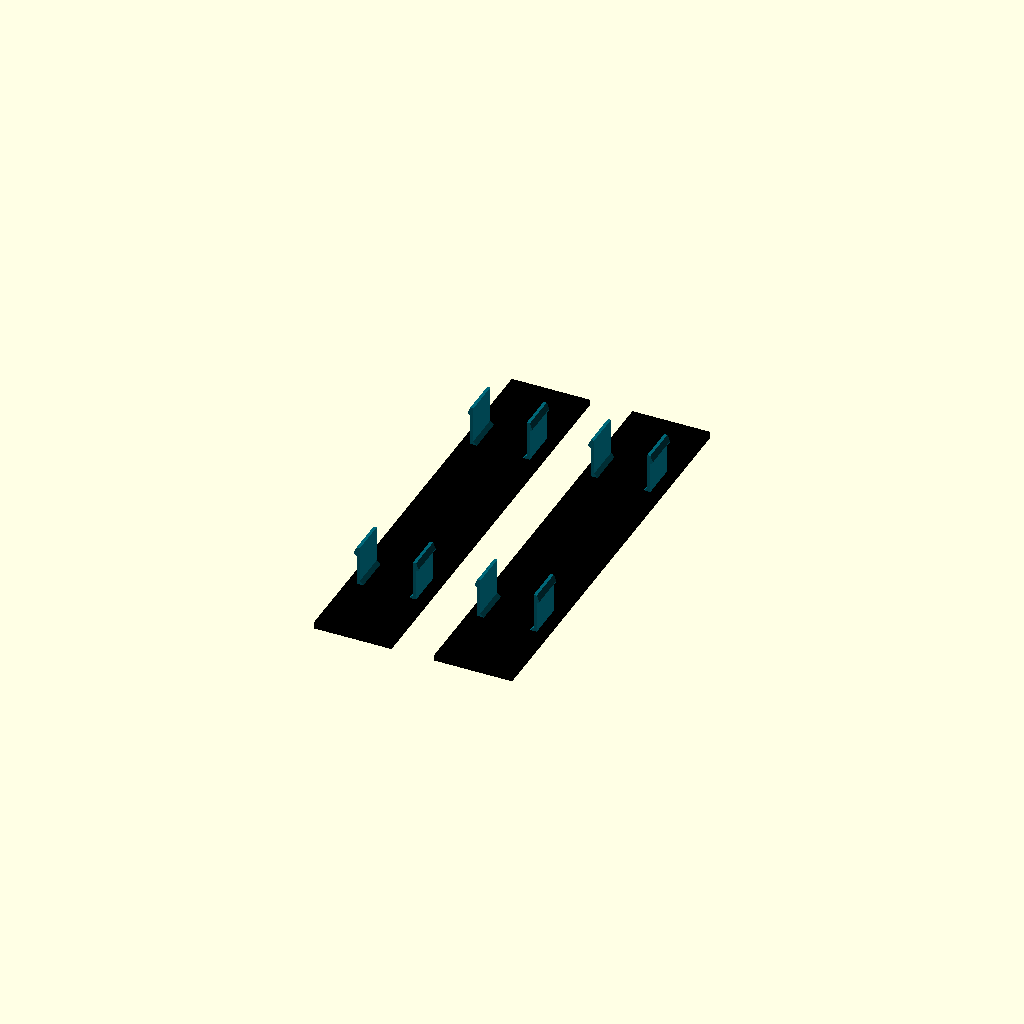
Cell 1 — every parameter at its default value.
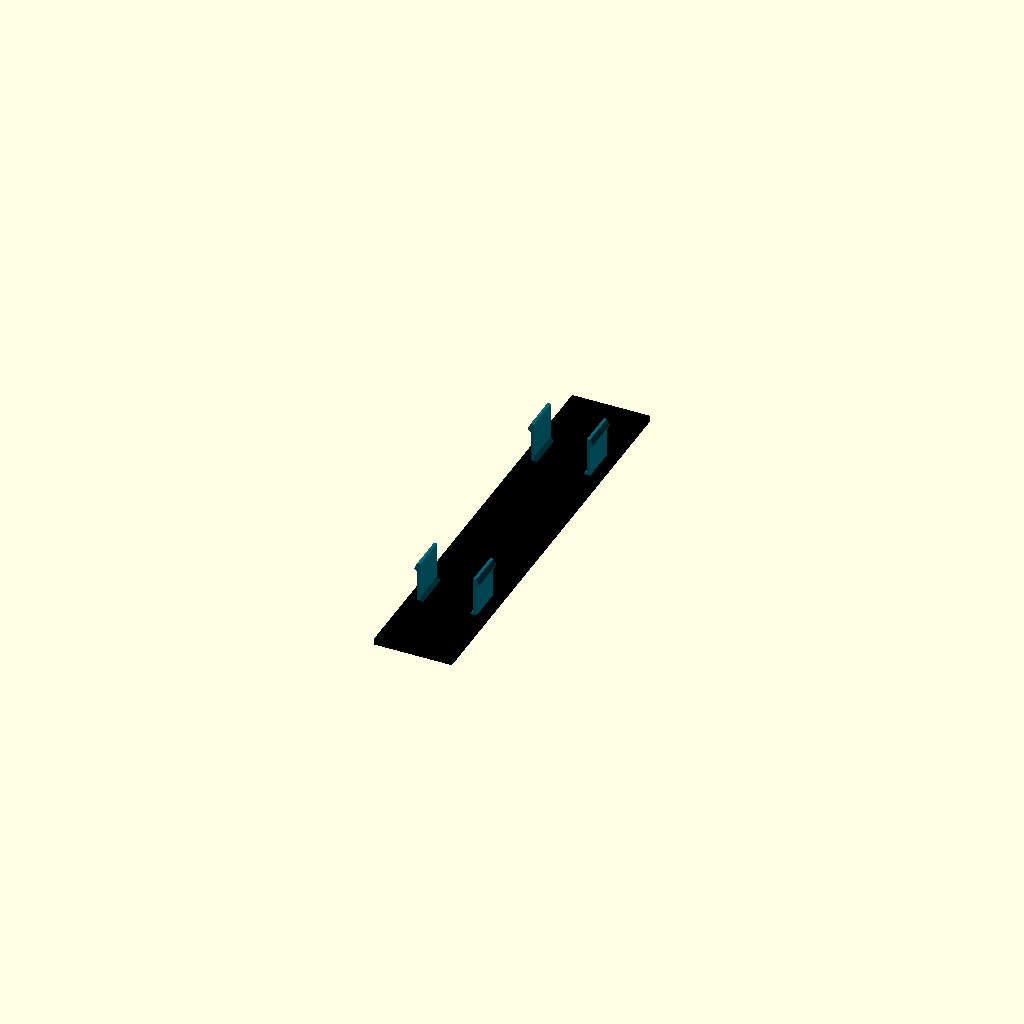
Cell 2: part = "left" (everything else at default).
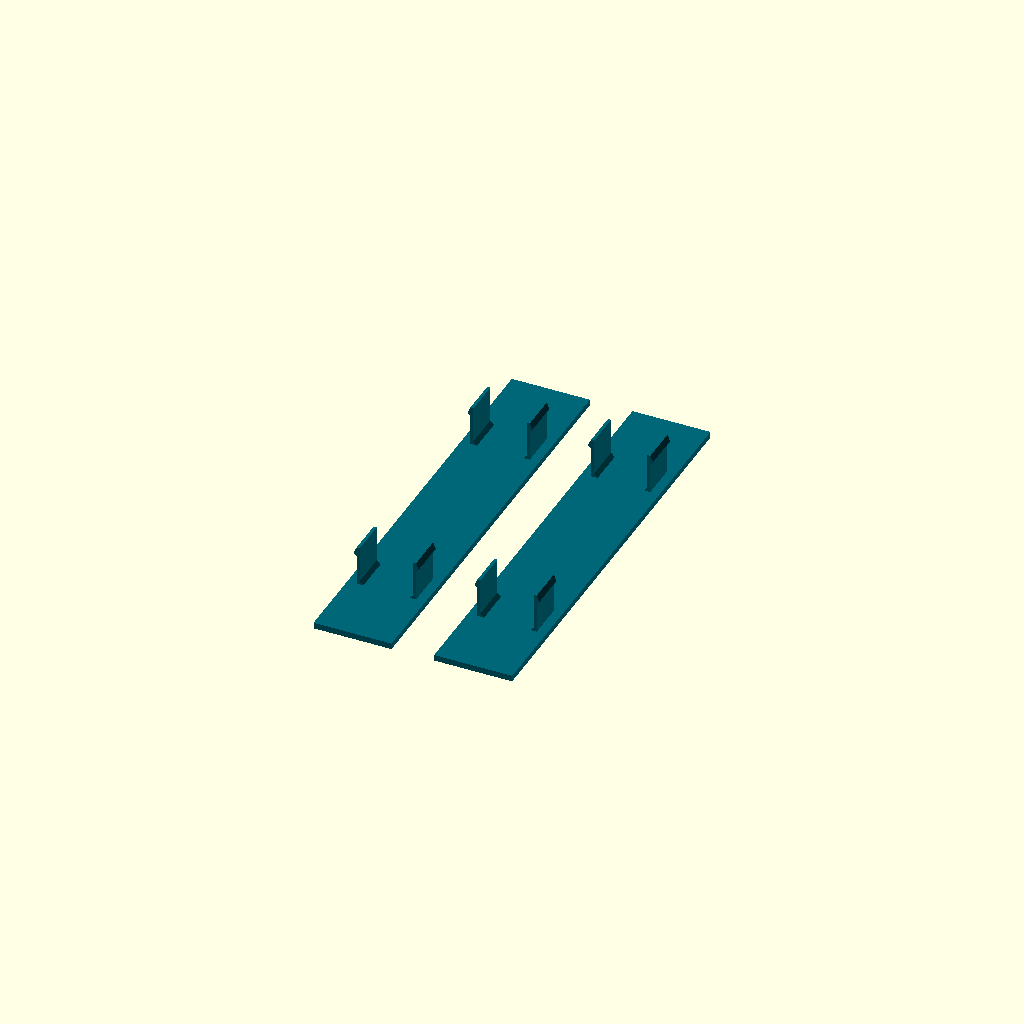
Cell 3: output = "insert" (everything else at default).
One fixed orthographic camera (rotation 55°, 0°, 25°; colour scheme Cornfield) for every cell.
Source of the model, frame/openscad/endzone_with_text_border_customizer.scad:
// =============================================================================
// Football field scoreboard - END ZONE INSERT customizer
// Snap-in end zones with flush lettering and an optional outline. Prints face down, clips up,
// no supports. Fits every front (7" Hosyond, 7.9" Waveshare, custom).
//
// MakerWorld: set the colors, hit Generate, and print as one plate.
// Desktop OpenSCAD: set "Output" to "Insert only" and "Letters only" in turn and
// export each as STL. With an outline enabled, also export "Border only".
// Load the exported STLs into the slicer as one object with multiple parts.
// =============================================================================

/* [End zone text] */
// Left end zone (reads bottom to top). Leave empty for a blank insert.
left_text = "HOME";
// Optional second line for the left end zone
left_line_2 = "";
// Right end zone (reads top to bottom). Leave empty for a blank insert.
right_text = "AWAY";
// Optional second line for the right end zone
right_line_2 = "";
// Lettering font (bold fonts read best)
font = "Roboto Condensed:style=Bold"; // font
// Make the lettering bigger or smaller than the automatic fit
text_size_percent = 100; // [60:5:120]

// Outline width in mm, measured outward from the fitted text (0 disables it)
text_border_width = 0.5; // [0:0.1:2]

/* [What to make] */
// Which end zones to put on the plate
part = "both"; // [both:Both end zones, left:Left end zone only, right:Right end zone only, blank:Blank insert (for your own logo)]
// All parts together (MakerWorld), or one part at a time (desktop OpenSCAD export)
output = "all"; // [all:All parts, insert:Insert only, letters:Letters only, border:Border only]
// End zone color
insert_color = "#006778"; // color
// Letter color
letter_color = "#FFFFFF"; // color

// Outline color
border_color = "#000000"; // color

/* [Hidden] */
// ---- sizes: match frame/field_frame.py (the tested print) -------------------
W = 25.6;          // insert width  (end zone 26 mm minus 0.2 mm fit each side)
H = 139.6;         // insert length (140 mm minus fit)
T = 2.0;           // insert thickness = pocket depth
TEXT_D = 0.6;      // letters sink this deep into the face (flush inlay)
TEXT_EDGE = 8.0;   // margin across the width for the lettering
TEXT_END = 12.0;   // margin at the ends of the lettering
CHAR_W = 0.70;     // average letter width / height for the default font (automatic fit; the size slider covers other fonts)
// snap clips (field_frame.py SNAP)
HALF = 10.0;       // half the LED window width the clips sit in
GAP = 0.25; ARM_T = 1.0; ARM_W = 12.0; ARM_Y = 40.0; ROOT = 1.2;
HOOK = 0.9; HOOK_H = 0.7; LEAD = 2.0; RIM_DEPTH = 12.0;
DROP = RIM_DEPTH - T;
ZC = -(DROP + 0.15);                   // top of the hook's catch
ZTIP = ZC - HOOK_H - 0.3 - LEAD;       // clip tip
PLATE_GAP = 14.0;                      // space between two inserts on the plate
$fn = 24;

// ---- one snap clip (installed position: face up at z = T, clips reaching down) ----
module clip(sx, y0) {
    xo = sx * (HALF - GAP);            // arm outer face
    xi = sx * (HALF - GAP - ARM_T);    // arm inner face
    translate([min(xi, xo), y0 - ARM_W / 2, ZTIP]) cube([ARM_T, ARM_W, -ZTIP + 0.01]);
    // gusset at the root (where a clip would crack) and the hook, drawn across the clip width
    translate([0, y0 + ARM_W / 2, 0]) rotate([90, 0, 0]) linear_extrude(ARM_W) {
        polygon([[xi, 0.01], [xi - sx * ROOT, 0.01], [xi, -ROOT]]);
        polygon([[xo, ZC], [xo + sx * HOOK, ZC - HOOK_H], [xo + sx * HOOK, ZC - HOOK_H - 0.3],
                 [xo, ZTIP], [xo - sx * 0.3, ZTIP], [xo - sx * 0.3, ZC]]);
    }
}

// ---- lettering, flat, along X, auto-fitted to the insert ---------------------
function fit_len(t, hmax) = min(H - TEXT_END, hmax * CHAR_W * len(t)) * text_size_percent / 100;

module line2d(t, hmax) {
    if (len(t) > 0)
        resize([fit_len(t, hmax), 0], auto = true)
            text(t, font = font, halign = "center", valign = "center");
}

module lettering2d(t1, t2) {
    if (len(t2) == 0) {
        line2d(t1, W - TEXT_EDGE);
    } else {
        hmax = (W - TEXT_EDGE - 2) / 2;
        translate([0, (hmax + 2) / 2]) line2d(t1, hmax);
        translate([0, -(hmax + 2) / 2]) line2d(t2, hmax);
    }
}

// letters as installed: the top TEXT_D of the insert face (extra = how far above the face to reach, for cutting)
module letters_installed(side, t1, t2, extra = 0, outline = false) {
    translate([0, 0, T - TEXT_D])
        linear_extrude(TEXT_D + extra)
            rotate([0, 0, side == "left" ? 90 : -90]) {
                if (outline && text_border_width > 0)
                    offset(r = text_border_width) lettering2d(t1, t2);
                else
                    lettering2d(t1, t2);
            }
}

module plate() { translate([-W / 2, -H / 2, 0]) cube([W, H, T]); }

module insert_installed(side, t1, t2) {
    difference() {
        union() {
            plate();
            for (sx = [-1, 1]) for (sy = [-1, 1]) clip(sx, sy * ARM_Y);
        }
        if (len(t1) + len(t2) > 0) letters_installed(side, t1, t2, extra = 1, outline = true);
    }
}

module inlay_installed(side, t1, t2) {
    if (len(t1) + len(t2) > 0) intersection() { plate(); letters_installed(side, t1, t2); }
}

module border_installed(side, t1, t2) {
    if (text_border_width > 0 && len(t1) + len(t2) > 0)
        intersection() {
            plate();
            difference() {
                letters_installed(side, t1, t2, outline = true);
                translate([0, 0, -0.01]) letters_installed(side, t1, t2, extra = 0.02);
            }
        }
}

// installed -> printed: face down on the bed, clips up (text comes out mirrored, reads right once flipped)
module face_down() { translate([0, 0, T]) rotate([0, 180, 0]) children(); }

module end_zone(side) {
    t1 = side == "left" ? left_text : side == "right" ? right_text : "";
    t2 = side == "left" ? left_line_2 : side == "right" ? right_line_2 : "";
    face_down() {
        if (output == "all" || output == "insert") color(insert_color) insert_installed(side, t1, t2);
        if (output == "all" || output == "letters") color(letter_color) inlay_installed(side, t1, t2);
        if (output == "all" || output == "border") color(border_color) border_installed(side, t1, t2);
    }
}

sides = part == "both" ? ["left", "right"] : [part];
for (i = [0 : len(sides) - 1])
    translate([len(sides) == 2 ? (i == 0 ? -1 : 1) * (W + PLATE_GAP) / 2 : 0, 0, 0]) end_zone(sides[i]);
Parameter table extracted from the source (name, type, default, range or options):
left_text: string, default "HOME"
left_line_2: string, default ""
right_text: string, default "AWAY"
right_line_2: string, default ""
font: string, default "Roboto Condensed:style=Bold"
text_size_percent: number, default 100, range 60 to 120, step 5
text_border_width: number, default 0.5, range 0 to 2, step 0.1
part: string, default "both", options "both", "left", "right", "blank"
output: string, default "all", options "all", "insert", "letters", "border"
insert_color: string, default "#006778"
letter_color: string, default "#FFFFFF"
border_color: string, default "#000000"
